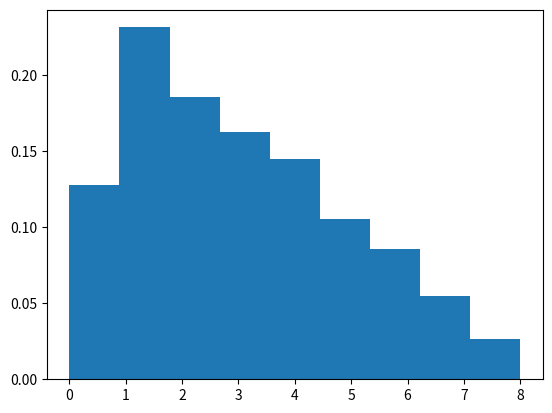

This figure's Python source:
import random
import matplotlib.pyplot as plt
res = []
for i in range(10000):
    x_1 = random.randint(-4, 4)
    x_2 = random.randint(-4, 4)
    delta = abs(x_1 - x_2)
    res.append(delta)
plt.hist(res, bins=9, density=True)
plt.show()